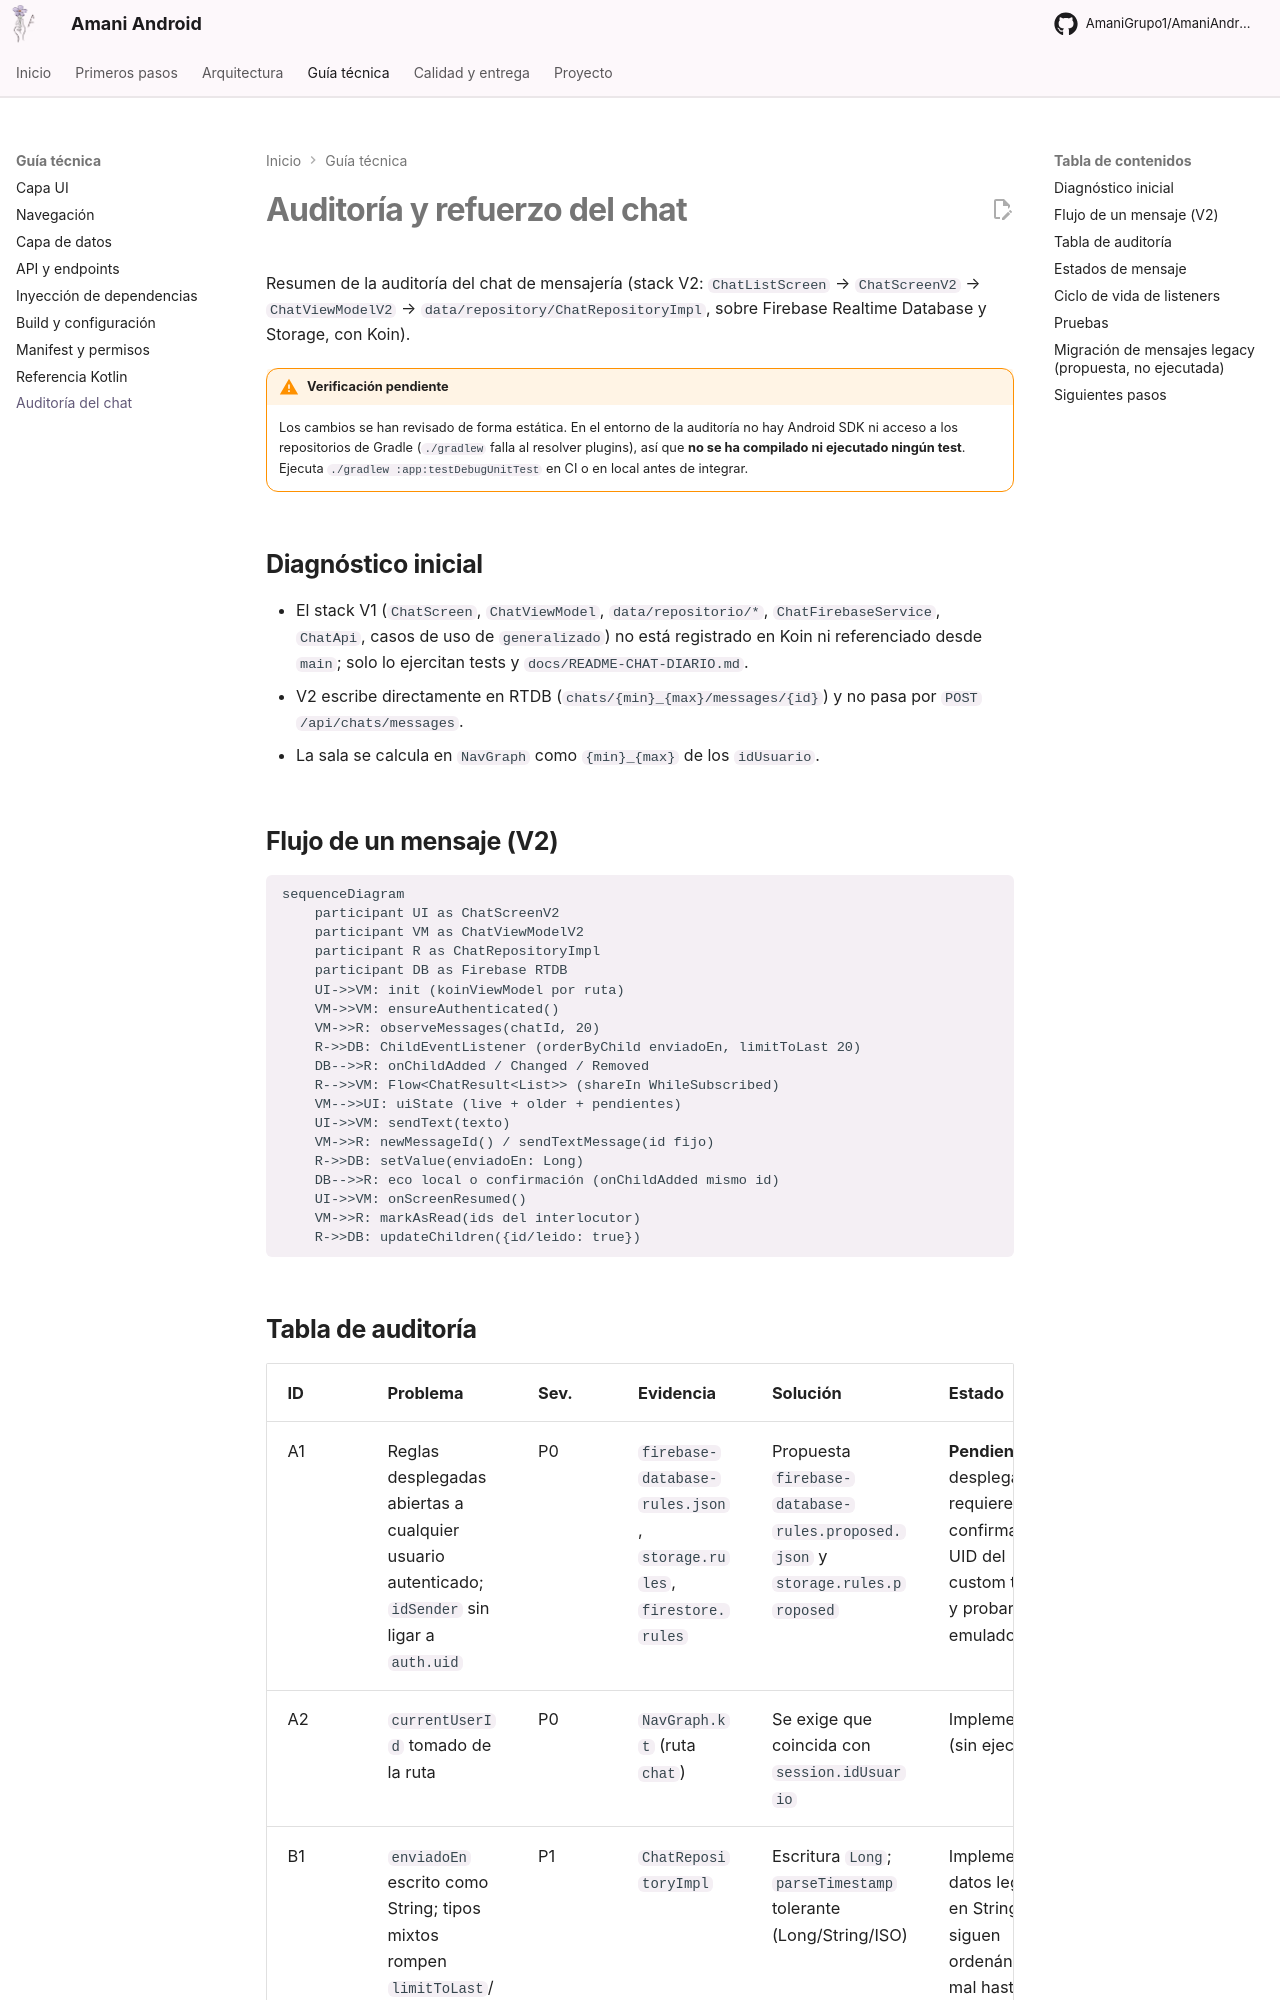

repository: AmaniGrupo1/AmaniAndroid · page: chat-auditoria/index.html · generator: mkdocs

# Auditoría y refuerzo del chat

Resumen de la auditoría del chat de mensajería (stack V2: `ChatListScreen` → `ChatScreenV2` → `ChatViewModelV2` → `data/repository/ChatRepositoryImpl`, sobre Firebase Realtime Database y Storage, con Koin).

!!! warning "Verificación pendiente"
    Los cambios se han revisado de forma estática. En el entorno de la auditoría no hay Android SDK ni acceso a los repositorios de Gradle (`./gradlew` falla al resolver plugins), así que **no se ha compilado ni ejecutado ningún test**. Ejecuta `./gradlew :app:testDebugUnitTest` en CI o en local antes de integrar.

## Diagnóstico inicial

- El stack V1 (`ChatScreen`, `ChatViewModel`, `data/repositorio/*`, `ChatFirebaseService`, `ChatApi`, casos de uso de `generalizado`) no está registrado en Koin ni referenciado desde `main`; solo lo ejercitan tests y `docs/README-CHAT-DIARIO.md`.
- V2 escribe directamente en RTDB (`chats/{min}_{max}/messages/{id}`) y no pasa por `POST /api/chats/messages`.
- La sala se calcula en `NavGraph` como `{min}_{max}` de los `idUsuario`.

## Flujo de un mensaje (V2)

```mermaid
sequenceDiagram
    participant UI as ChatScreenV2
    participant VM as ChatViewModelV2
    participant R as ChatRepositoryImpl
    participant DB as Firebase RTDB
    UI->>VM: init (koinViewModel por ruta)
    VM->>VM: ensureAuthenticated()
    VM->>R: observeMessages(chatId, 20)
    R->>DB: ChildEventListener (orderByChild enviadoEn, limitToLast 20)
    DB-->>R: onChildAdded / Changed / Removed
    R-->>VM: Flow<ChatResult<List>> (shareIn WhileSubscribed)
    VM-->>UI: uiState (live + older + pendientes)
    UI->>VM: sendText(texto)
    VM->>R: newMessageId() / sendTextMessage(id fijo)
    R->>DB: setValue(enviadoEn: Long)
    DB-->>R: eco local o confirmación (onChildAdded mismo id)
    UI->>VM: onScreenResumed()
    VM->>R: markAsRead(ids del interlocutor)
    R->>DB: updateChildren({id/leido: true})
```
